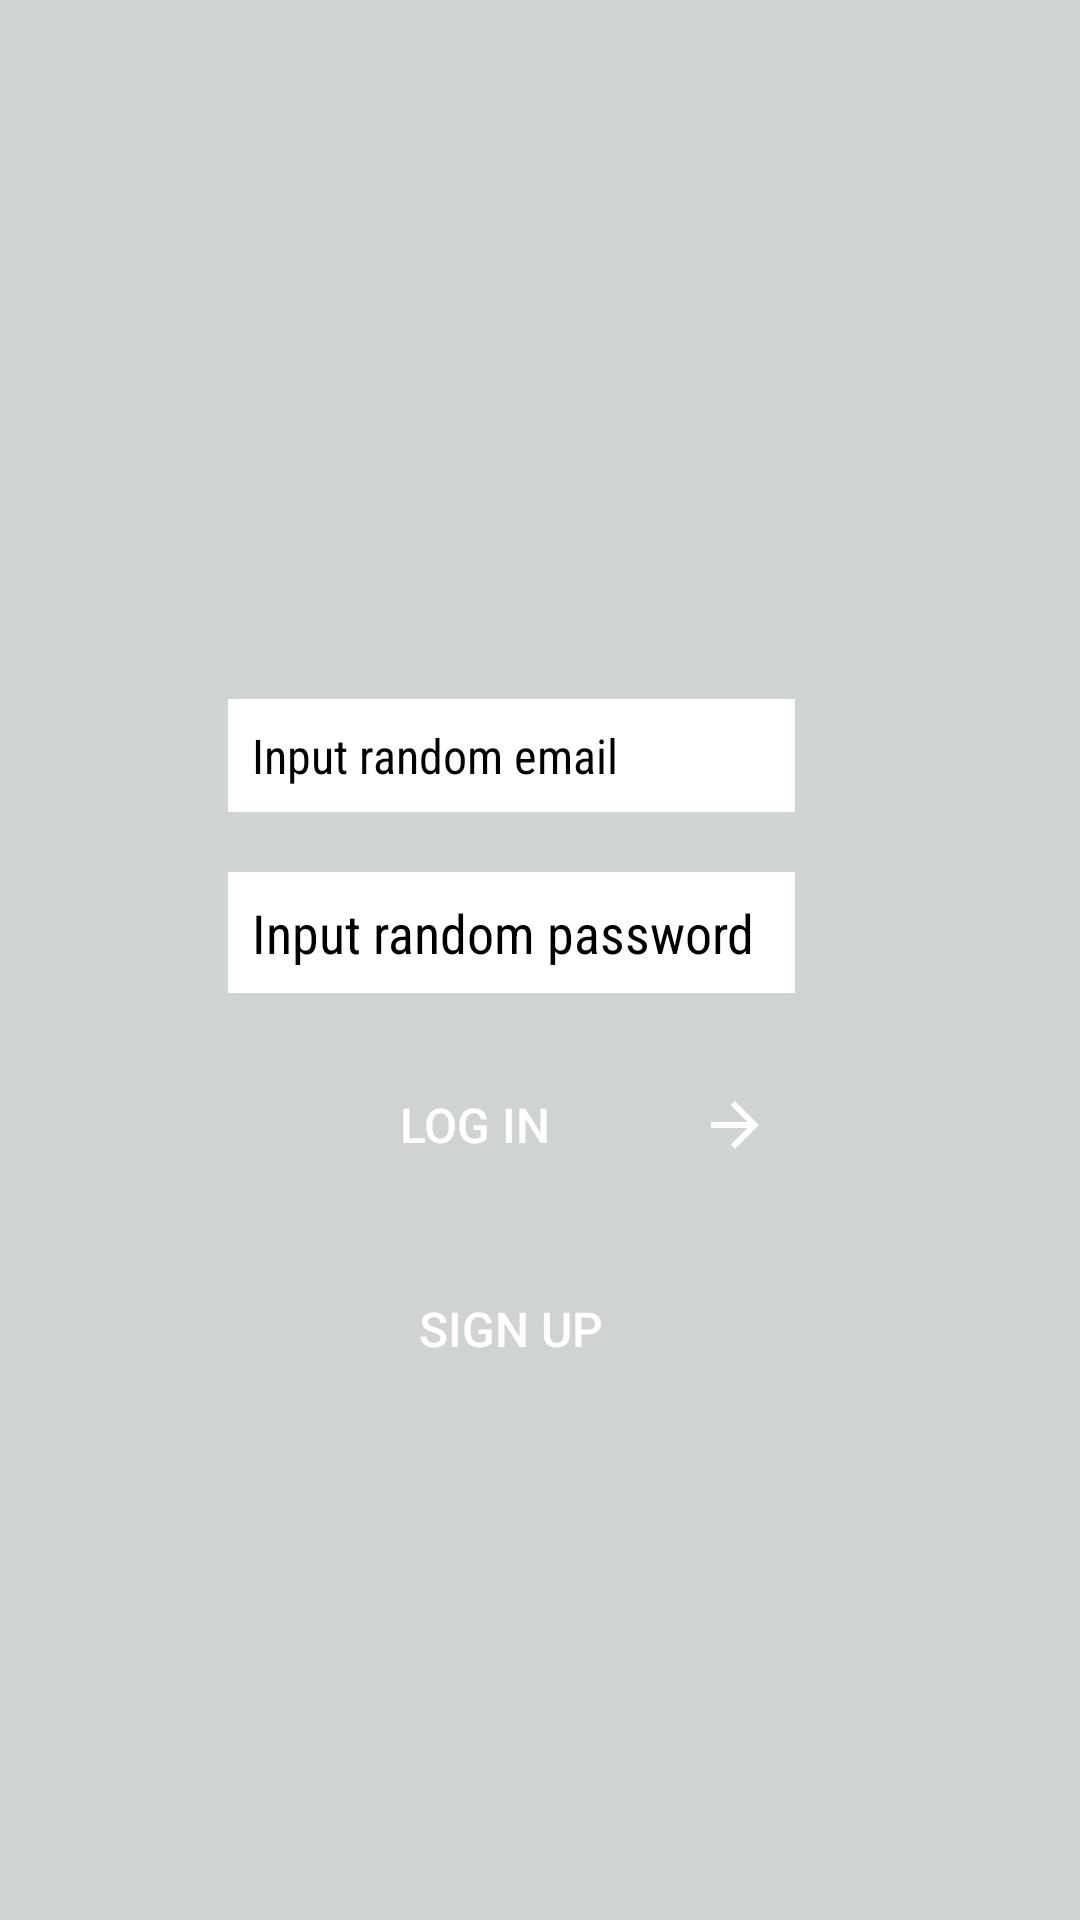

Produce the Android XML layout that renders to this screen, including the resource entries it uses.
<!-- AndroidManifest.xml: application theme AppTheme -->
<!-- res/layout/activity_log_in.xml -->
<?xml version="1.0" encoding="utf-8"?>
<android.support.constraint.ConstraintLayout xmlns:android="http://schemas.android.com/apk/res/android"
    xmlns:app="http://schemas.android.com/apk/res-auto"
    xmlns:tools="http://schemas.android.com/tools"
    android:layout_width="match_parent"
    android:layout_height="match_parent"
    android:background="@color/light_grey"
    tools:context=".LogIn">

    <ImageView
        android:id="@+id/imageView"
        android:layout_width="160dp"
        android:layout_height="173dp"
        android:layout_marginStart="@dimen/eight_dp"
        android:layout_marginLeft="@dimen/eight_dp"
        android:layout_marginTop="40dp"
        android:layout_marginEnd="@dimen/eight_dp"
        android:layout_marginRight="@dimen/eight_dp"
        android:contentDescription="@string/icon_content_description"
        app:layout_constraintEnd_toEndOf="parent"
        app:layout_constraintHorizontal_bias="0.417"
        app:layout_constraintStart_toStartOf="parent"
        app:layout_constraintTop_toTopOf="parent"
        app:srcCompat="@drawable/league_icon" />

    <EditText
        android:id="@+id/login_email"
        style="@style/usertextview"
        android:hint="@string/input_email"
        android:inputType="textEmailAddress"
        android:textSize="@dimen/textsize_sixteen"
        android:textColorHint="@android:color/black"
        app:layout_constraintEnd_toStartOf="@+id/guideline2"
        app:layout_constraintHorizontal_bias="0.259"
        app:layout_constraintStart_toStartOf="@+id/guideline"
        app:layout_constraintTop_toBottomOf="@+id/imageView" />

    <EditText
        android:id="@+id/login_password"
        style="@style/usertextview"
        android:hint="@string/input_password"
        android:inputType="textPassword"
        android:textColorHint="@android:color/black"
        app:layout_constraintEnd_toStartOf="@+id/guideline2"
        app:layout_constraintHorizontal_bias="0.153"
        app:layout_constraintStart_toStartOf="@+id/guideline"
        app:layout_constraintTop_toBottomOf="@+id/login_email" />

    <Button
        android:id="@+id/login_proceed"
        style="@style/loginbutton"
        android:drawableEnd="@drawable/ic_arrow_forward_black_24dp"
        android:drawableRight="@drawable/ic_arrow_forward_black_24dp"
        android:elevation="6dp"
        android:text="@string/login"
        app:layout_constraintEnd_toStartOf="@+id/guideline2"
        app:layout_constraintHorizontal_bias="0.484"
        app:layout_constraintStart_toStartOf="@+id/guideline"
        app:layout_constraintTop_toBottomOf="@+id/login_password" />

    <Button
        android:id="@+id/login_signup"
        style="@style/loginbutton"
        android:elevation="6dp"
        android:text="@string/signin"
        app:layout_constraintEnd_toStartOf="@+id/guideline2"
        app:layout_constraintHorizontal_bias="0.379"
        app:layout_constraintStart_toStartOf="@+id/guideline"
        app:layout_constraintTop_toBottomOf="@+id/login_proceed" />

    <android.support.constraint.Guideline
        android:id="@+id/guideline"
        android:layout_width="wrap_content"
        android:layout_height="wrap_content"
        android:orientation="vertical"
        app:layout_constraintGuide_begin="76dp" />

    <android.support.constraint.Guideline
        android:id="@+id/guideline2"
        android:layout_width="wrap_content"
        android:layout_height="wrap_content"
        android:orientation="vertical"
        app:layout_constraintGuide_end="95dp" />


</android.support.constraint.ConstraintLayout>
<!-- resources referenced by this layout -->
<resources>
  <color name="light_grey">#d0d3d4</color>
  <dimen name="eight_dp">8dp</dimen>
  <dimen name="textsize_sixteen">16sp</dimen>
  <!-- drawable ic_arrow_forward_black_24dp (drawable) -->
  <vector xmlns:android="http://schemas.android.com/apk/res/android"
          android:width="24dp"
          android:height="24dp"
          android:viewportWidth="24.0"
          android:viewportHeight="24.0">
      <path
          android:fillColor="#FFFF"
          android:pathData="M12,4l-1.41,1.41L16.17,11H4v2h12.17l-5.58,5.59L12,20l8,-8z"
          />
  
  
  </vector>
  <string name="icon_content_description">League icon.Click to display information</string>
  <string name="input_email">Input random email</string>
  <string name="input_password">Input random password</string>
  <string name="login">Log in</string>
  <string name="signin">Sign up</string>
  <style name="loginbutton">
          <item name="android:layout_height">wrap_content</item>
          <item name="android:layout_width">0dp</item>
          <item name="android:layout_marginTop">20dp</item>
          <item name="android:paddingLeft">@dimen/eight_dp</item>
          <item name="android:paddingRight">@dimen/eight_dp</item>
          <item name="android:textSize">@dimen/sixteen_dp</item>
          <item name="android:padding">8dp</item>
          <item name="android:background">@drawable/rounded</item>
          <item name="android:textColor">@android:color/white</item>
      </style>
  <style name="usertextview">
          <item name="android:background">@android:color/white</item>
          <item name="android:layout_width">0dp</item>
          <item name="android:layout_height">wrap_content</item>
          <item name="android:paddingLeft">20dp</item>
          <item name="android:layout_marginTop">20dp</item>
          <item name="android:textColor">@android:color/black</item>
          <item name="android:fontFamily">sans-serif-condensed</item>
          <item name="android:padding">@dimen/eight_dp</item>
      </style>
  <style name="AppTheme" parent="Theme.AppCompat.Light.NoActionBar">
          
          
          
          <item name="colorPrimary">@color/blue_light</item>
          <item name="colorPrimaryDark">@color/blue_heavier</item>
          <item name="colorAccent">@color/colorAccent</item>
      </style>
  <dimen name="sixteen_dp">16dp</dimen>
  <color name="blue_light">#86aee9</color>
  <color name="blue_heavier">#2c6dd1</color>
  <color name="colorAccent">#D81B60</color>
</resources>
